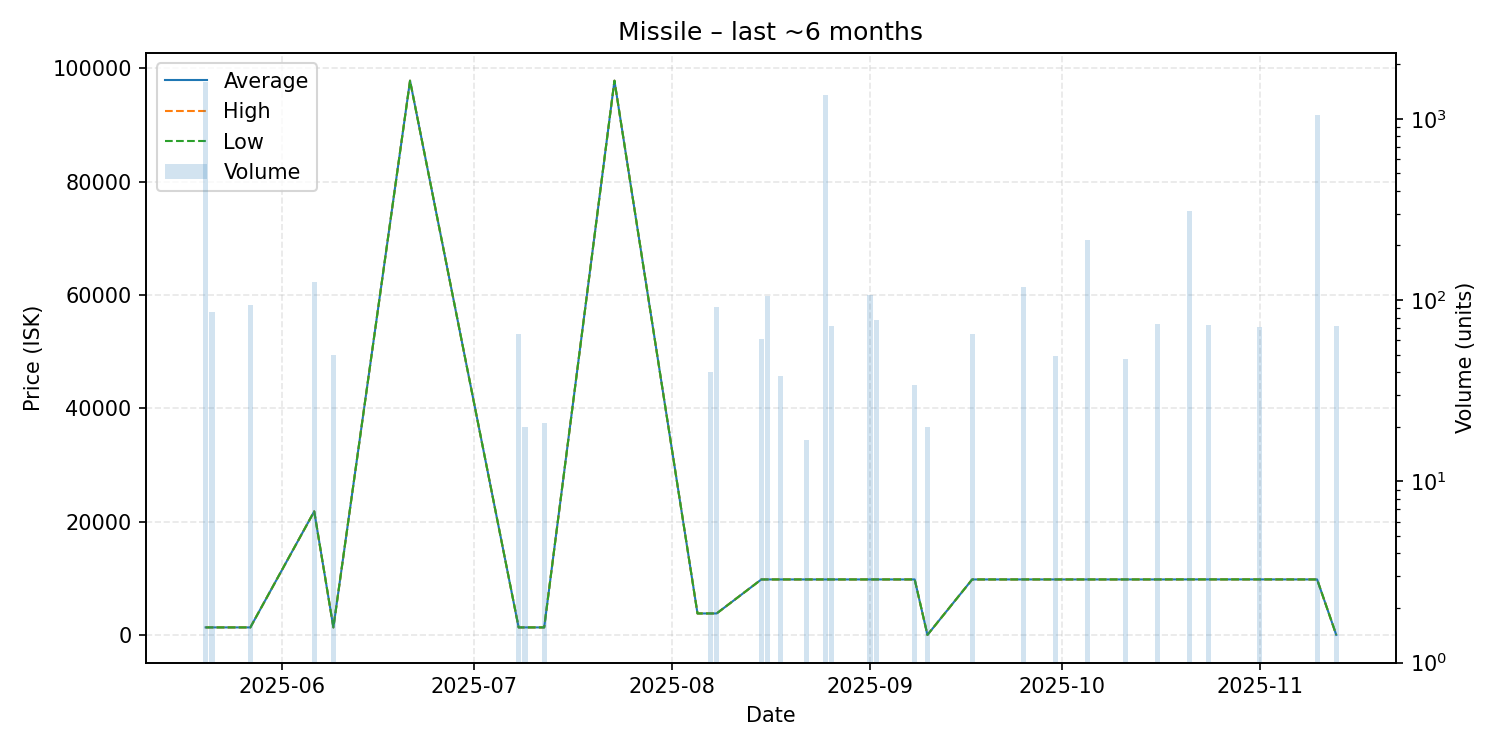

The data file committed next to this chart (first rows):
date, average, highest, lowest, order_count, volume
2025-05-20, 1330, 1330, 1330, 1, 1594
2025-05-21, 1330, 1330, 1330, 1, 86
2025-05-27, 1330, 1330, 1330, 1, 94
2025-06-06, 21800, 21800, 21800, 2, 125
2025-06-09, 1331, 1331, 1331, 1, 50
2025-06-21, 97800, 97800, 97800, 1, 1
2025-07-08, 1330, 1330, 1330, 1, 65
2025-07-09, 1330, 1330, 1330, 1, 20
2025-07-12, 1330, 1330, 1330, 1, 21
2025-07-23, 97800, 97800, 97800, 1, 1
2025-08-05, 3791, 3791, 3791, 1, 1
2025-08-07, 3791, 3791, 3791, 1, 40
2025-08-08, 3793, 3793, 3793, 1, 91
2025-08-15, 9793, 9793, 9793, 1, 61
2025-08-16, 9793, 9793, 9793, 2, 105
2025-08-18, 9793, 9793, 9793, 1, 38
2025-08-22, 9793, 9793, 9793, 1, 17
2025-08-25, 9793, 9793, 9793, 1, 1353
2025-08-26, 9793, 9793, 9793, 1, 72
2025-09-01, 9793, 9793, 9793, 2, 107
2025-09-02, 9793, 9793, 9793, 1, 78
2025-09-08, 9793, 9793, 9793, 1, 34
2025-09-10, 11.11, 11.11, 11.11, 1, 20
2025-09-17, 9793, 9793, 9793, 1, 65
2025-09-23, 9793, 9793, 9793, 1, 1
2025-09-25, 9794, 9794, 9794, 1, 118
2025-09-30, 9793, 9793, 9793, 1, 49
2025-10-05, 9793, 9793, 9793, 1, 214
2025-10-11, 9793, 9793, 9793, 1, 47
2025-10-16, 9793, 9793, 9793, 1, 74
2025-10-21, 9800, 9800, 9800, 1, 310
2025-10-24, 9800, 9800, 9800, 1, 73
2025-11-01, 9800, 9800, 9800, 1, 71
2025-11-10, 9793, 9793, 9793, 3, 1055
2025-11-13, 11.11, 11.11, 11.11, 1, 72
